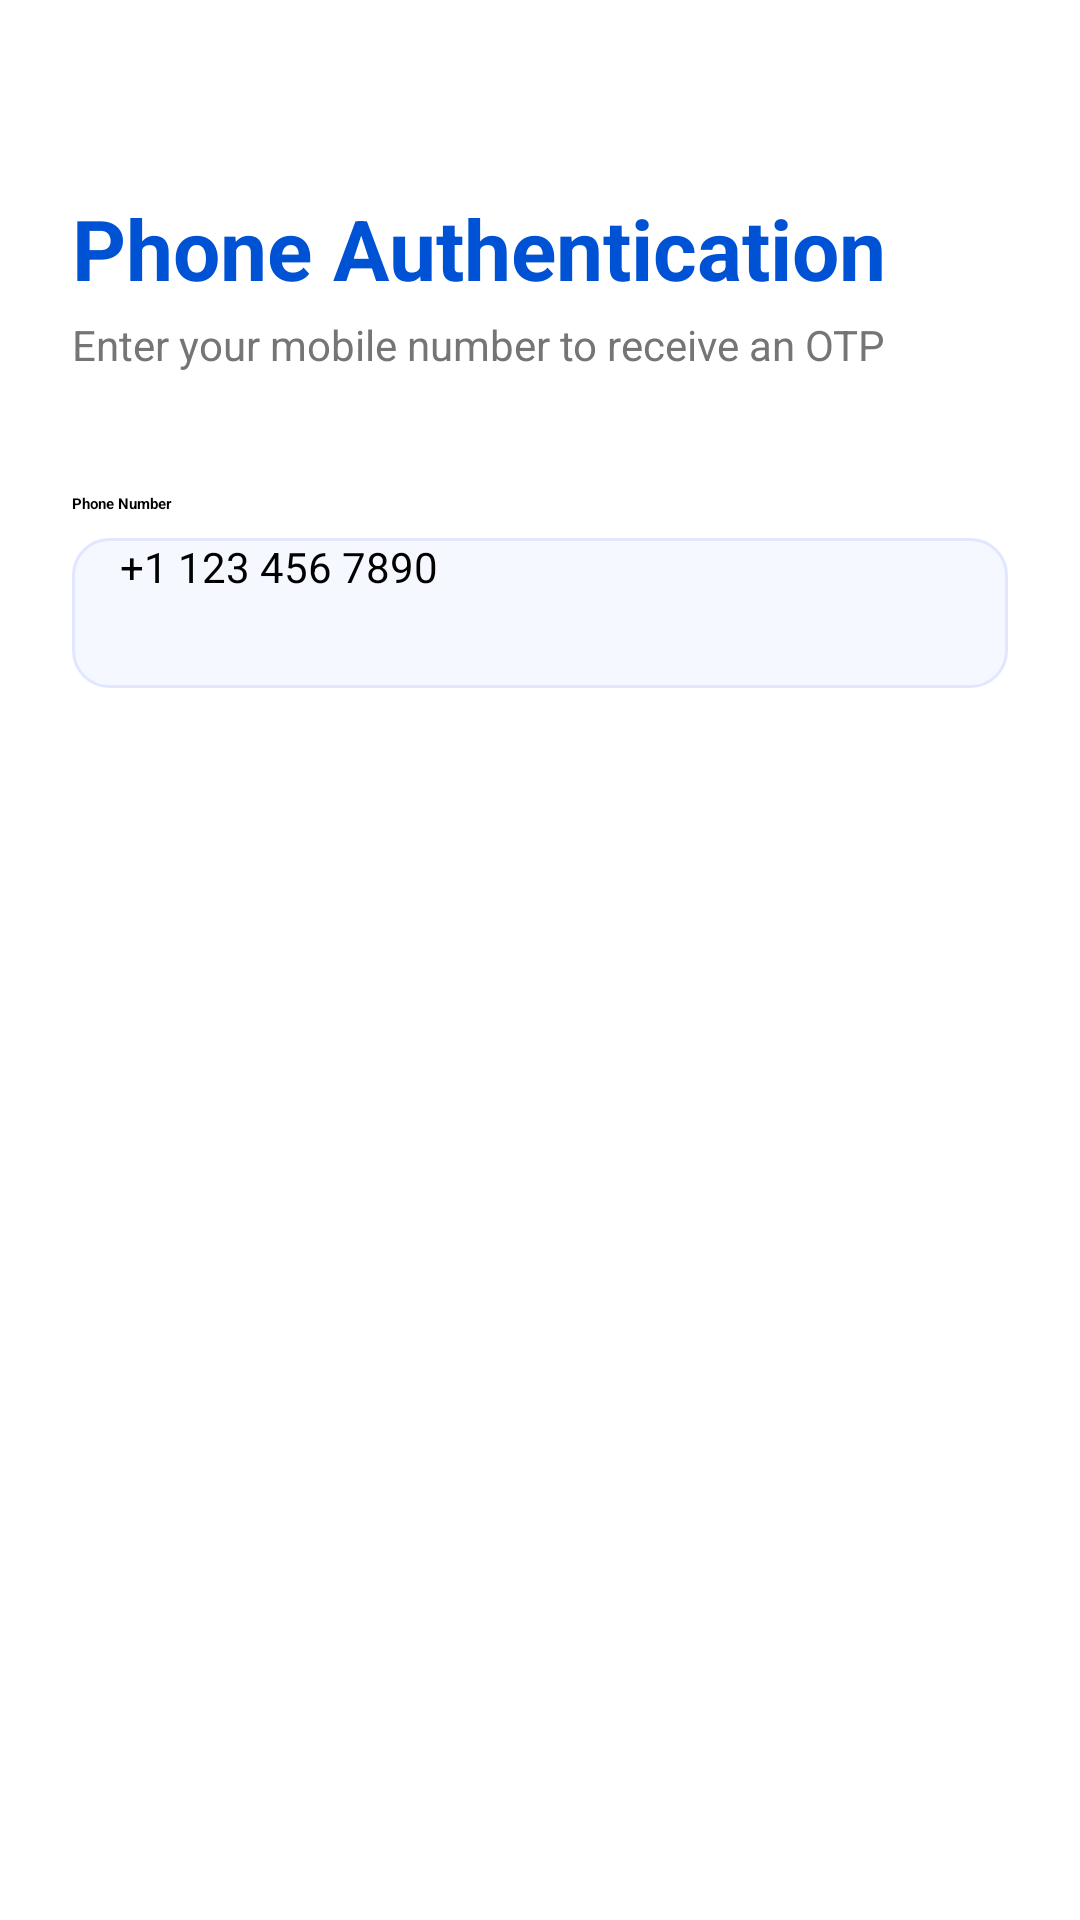

Here is an Android app screen rendered from its layout file. Give the layout XML and the strings, colors and styles it references.
<!-- AndroidManifest.xml: application theme Theme.MediTrackAiProject -->
<!-- res/layout/activity_phone_auth.xml -->
<?xml version="1.0" encoding="utf-8"?>
<LinearLayout xmlns:android="http://schemas.android.com/apk/res/android"
    xmlns:app="http://schemas.android.com/apk/res-auto"
    android:layout_width="match_parent"
    android:layout_height="match_parent"
    android:background="@color/white"
    android:orientation="vertical"
    android:padding="24dp">

    <ImageView
        android:id="@+id/ivBack"
        android:layout_width="wrap_content"
        android:layout_height="wrap_content"
        android:layout_marginTop="16dp"
        android:src="@drawable/ic_back_arrow"
        app:tint="@color/black" />

    <TextView
        android:layout_width="wrap_content"
        android:layout_height="wrap_content"
        android:layout_marginTop="24dp"
        android:text="Phone Authentication"
        android:textColor="@color/blue_text"
        android:textSize="28sp"
        android:textStyle="bold" />

    <TextView
        android:layout_width="wrap_content"
        android:layout_height="wrap_content"
        android:layout_marginTop="4dp"
        android:text="Enter your mobile number to receive an OTP"
        android:textColor="@color/grey_600"
        android:textSize="14sp" />

    <LinearLayout
        android:id="@+id/layoutPhoneInput"
        android:layout_width="match_parent"
        android:layout_height="wrap_content"
        android:layout_marginTop="40dp"
        android:orientation="vertical">

        <TextView
            android:layout_width="wrap_content"
            android:layout_height="wrap_content"
            android:text="Phone Number"
            android:textColor="@color/black"
            android:textStyle="bold" />

        <EditText
            android:id="@+id/etPhoneNumber"
            android:layout_width="match_parent"
            android:layout_height="50dp"
            android:layout_marginTop="8dp"
            android:background="@drawable/bg_edittext"
            android:hint="+1 123 456 7890"
            android:inputType="phone"
            android:paddingHorizontal="16dp"
            android:textSize="14sp" />

        <Button
            android:id="@+id/btnSendOtp"
            android:layout_width="match_parent"
            android:layout_height="54dp"
            android:layout_marginTop="32dp"
            android:backgroundTint="@color/colorPrimary"
            android:text="Send OTP"
            android:textAllCaps="false"
            android:textColor="@color/white"
            android:textSize="16sp"
            android:textStyle="bold"
            app:cornerRadius="12dp" />
    </LinearLayout>

    <LinearLayout
        android:id="@+id/layoutOtpInput"
        android:layout_width="match_parent"
        android:layout_height="wrap_content"
        android:layout_marginTop="40dp"
        android:orientation="vertical"
        android:visibility="gone">

        <TextView
            android:layout_width="wrap_content"
            android:layout_height="wrap_content"
            android:text="Verify OTP"
            android:textColor="@color/black"
            android:textStyle="bold" />

        <EditText
            android:id="@+id/etOtp"
            android:layout_width="match_parent"
            android:layout_height="50dp"
            android:layout_marginTop="8dp"
            android:background="@drawable/bg_edittext"
            android:hint="Enter 6-digit code"
            android:gravity="center"
            android:inputType="number"
            android:maxLength="6"
            android:letterSpacing="0.5"
            android:paddingHorizontal="16dp"
            android:textSize="18sp"
            android:textStyle="bold" />

        <Button
            android:id="@+id/btnVerifyOtp"
            android:layout_width="match_parent"
            android:layout_height="54dp"
            android:layout_marginTop="32dp"
            android:backgroundTint="@color/colorPrimary"
            android:text="Verify &amp; Continue"
            android:textAllCaps="false"
            android:textColor="@color/white"
            android:textSize="16sp"
            android:textStyle="bold"
            app:cornerRadius="12dp" />

        <TextView
            android:id="@+id/tvResendOtp"
            android:layout_width="wrap_content"
            android:layout_height="wrap_content"
            android:layout_marginTop="16dp"
            android:layout_gravity="center"
            android:text="Didn't receive code? Resend"
            android:textColor="@color/blue_text"
            android:textSize="14sp"
            android:textStyle="bold" />
    </LinearLayout>

    <ProgressBar
        android:id="@+id/progressBar"
        android:layout_width="wrap_content"
        android:layout_height="wrap_content"
        android:layout_gravity="center"
        android:layout_marginTop="20dp"
        android:visibility="gone" />

</LinearLayout>
<!-- resources referenced by this layout -->
<resources>
  <color name="black">#FF000000</color>
  <color name="blue_text">#0052D4</color>
  <color name="colorPrimary">#0052D4</color>
  <color name="grey_600">#757575</color>
  <color name="white">#FFFFFFFF</color>
  <!-- drawable bg_edittext (drawable) -->
  <?xml version="1.0" encoding="utf-8"?>
  <shape xmlns:android="http://schemas.android.com/apk/res/android">
      <solid android:color="#F5F8FF" />
      <corners android:radius="12dp" />
      <stroke
          android:width="1dp"
          android:color="#E0E7FF" />
  </shape>
  <style name="Theme.MediTrackAiProject" parent="Theme.MaterialComponents.DayNight.NoActionBar">
          
          <item name="colorPrimary">@color/colorPrimary</item>
          <item name="colorPrimaryVariant">@color/colorPrimaryDark</item>
          <item name="colorOnPrimary">@color/colorOnPrimary</item>
          
          <item name="colorSecondary">@color/colorAccent</item>
          <item name="colorSecondaryVariant">@color/colorAccent</item>
          <item name="colorOnSecondary">@color/black</item>
          
          <item name="android:statusBarColor">?attr/colorPrimaryVariant</item>
          
      </style>
  <color name="colorPrimaryDark">#0042AA</color>
  <color name="colorOnPrimary">#FFFFFF</color>
  <color name="colorAccent">#03DAC5</color>
</resources>
